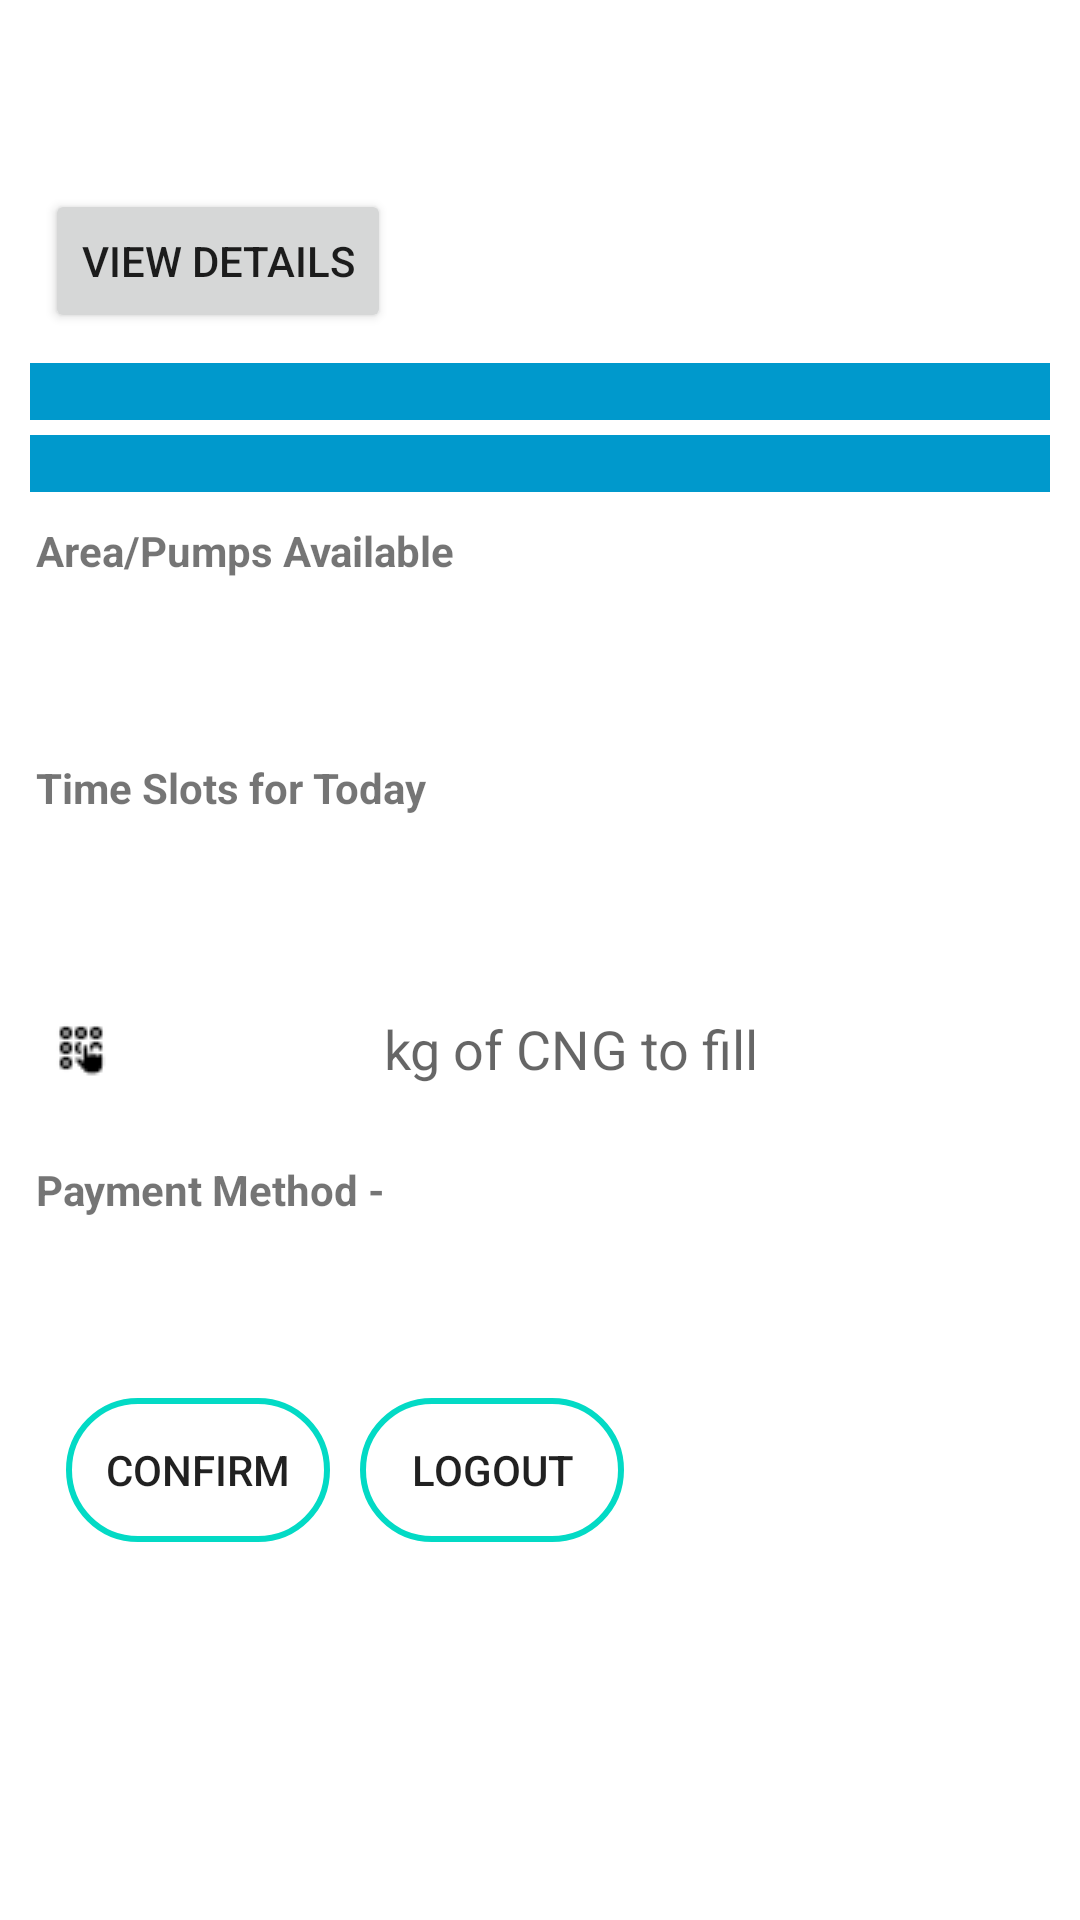

Layout XML and referenced resources for this Android screen:
<!-- AndroidManifest.xml: application theme Theme.CNG_GAS -->
<!-- res/layout/activity_main2.xml -->
<?xml version="1.0" encoding="utf-8"?>
<ScrollView xmlns:android="http://schemas.android.com/apk/res/android"
    xmlns:app="http://schemas.android.com/apk/res-auto"
    xmlns:tools="http://schemas.android.com/tools"
    android:layout_width="match_parent"
    android:background="@drawable/g3"
    android:layout_height="match_parent"

    tools:context=".MainActivity2">

    <LinearLayout
        android:layout_width="match_parent"
        android:layout_height="match_parent"
        android:layout_margin="10dp"
        android:orientation="vertical">

            <TextView
                android:layout_width="wrap_content"
                android:layout_height="wrap_content"
                android:paddingLeft="5dp"
                android:id="@+id/date"
                android:textStyle="bold"
                android:layout_marginTop="5dp"
                android:textColor="@android:color/holo_red_dark"
                />

        <TextView
            android:layout_width="wrap_content"
            android:layout_height="wrap_content"
            android:paddingLeft="5dp"
            android:textStyle="bold"
            android:id="@+id/price"
            android:layout_marginTop="5dp"
            android:textColor="@android:color/holo_red_dark"
            />

        <Button
            android:layout_width="wrap_content"
            android:layout_margin="5dp"
            android:text="View Details"

            android:layout_height="wrap_content"
            android:onClick="viewareacode"
            ></Button>




        <TextView
            android:layout_width="match_parent"
            android:background="@android:color/holo_blue_light"
            android:layout_height="wrap_content"
            android:paddingLeft="5dp"
            android:visibility="gone"
            android:id="@+id/stock1"
            android:layout_marginTop="5dp"

            />

        <TextView
            android:layout_width="match_parent"
            android:background="@android:color/holo_blue_light"
            android:layout_height="wrap_content"
            android:paddingLeft="5dp"
            android:id="@+id/stock2"
            android:visibility="gone"
            android:layout_marginTop="5dp"

            />





        <TextView
            android:id="@+id/upino"
            android:layout_width="match_parent"
            android:layout_height="wrap_content"
            android:layout_marginTop="5dp"
            android:background="@android:color/holo_blue_dark"
            android:paddingLeft="5dp"
            android:textColor="@android:color/white"
            />

        <TextView
        android:layout_width="match_parent"
        android:background="@android:color/holo_blue_dark"
        android:layout_height="wrap_content"
        android:paddingLeft="5dp"

        android:layout_marginTop="5dp"
        android:id="@+id/upiid"
        android:textColor="@android:color/white"
        />


    <LinearLayout
        android:layout_width="match_parent"
        android:layout_height="wrap_content"
        android:layout_marginTop="10dp"
        android:layout_marginLeft="2dp"
        android:layout_marginRight="2dp"
        android:orientation="vertical">

        <TextView
            android:layout_width="wrap_content"
            android:layout_height="wrap_content"
            android:textStyle="bold"
            android:text="Area/Pumps Available "

            />

        <Spinner
            android:id="@+id/areas"
            android:layout_marginTop="10dp"
            android:layout_width="match_parent"
            android:layout_height="35dp"
            android:padding="5dp"
            android:backgroundTint="@android:color/white"

            android:background="@drawable/et_style"
            android:layout_marginBottom="5dp"
            android:textAlignment="center"></Spinner>


        <TextView
            android:layout_width="wrap_content"
            android:layout_height="wrap_content"
            android:text="Time Slots for Today"
            android:textStyle="bold"
            android:layout_marginTop="10dp" />
        <Spinner
            android:backgroundTint="@android:color/white"

            android:id="@+id/slots"
            android:layout_marginTop="10dp"
            android:layout_width="match_parent"
            android:layout_height="35dp"
            android:padding="5dp"
            android:background="@drawable/et_style"
            android:layout_marginBottom="5dp"
            android:textAlignment="center">
        </Spinner>


        <EditText
            android:hint="kg of CNG to fill"
            android:layout_marginTop="10dp"
            android:id="@+id/kg"
            android:layout_width="match_parent"
            android:layout_height="35dp"
            android:backgroundTint="@android:color/white"
            android:padding="5dp"
            android:drawableLeft="@drawable/phone"
            android:background="@drawable/et_style"
            android:layout_below="@+id/img"
            android:layout_marginBottom="5dp"
            android:textAlignment="center"
            android:inputType="number"
            ></EditText>

        <TextView
            android:layout_width="wrap_content"
            android:layout_height="wrap_content"
            android:layout_marginTop="15dp"
            android:textStyle="bold"
            android:text="Payment Method - " />
        <Spinner
            android:id="@+id/pays"
            android:hint="kg of CNG to fill"
            android:layout_marginTop="10dp"

            android:layout_width="match_parent"
            android:layout_height="35dp"
            android:padding="5dp"
            android:backgroundTint="@android:color/white"
            android:background="@drawable/et_style"
            android:layout_marginBottom="5dp"
            android:textAlignment="center"

            >
        </Spinner>

        <LinearLayout
            android:layout_width="wrap_content"
            android:layout_margin="5dp"
            android:layout_height="wrap_content"
            android:orientation="horizontal">

            <Button
                android:layout_width="wrap_content"
                android:onClick="Confirm"
                android:layout_margin="5dp"
                android:background="@drawable/et_style"
                android:layout_height="wrap_content"
                android:text="confirm" />

            <Button
                android:layout_width="wrap_content"
                android:onClick="Logout"
                android:background="@drawable/et_style"
                android:layout_margin="5dp"
                android:layout_height="wrap_content"
                android:text="Logout" />

        </LinearLayout>


    </LinearLayout>

    </LinearLayout>

</ScrollView>
<!-- resources referenced by this layout -->
<resources>
  <!-- drawable et_style (drawable) -->
  <?xml version="1.0" encoding="utf-8"?>
  <shape xmlns:android="http://schemas.android.com/apk/res/android" android:shape="rectangle">
      <stroke
          android:width="2dp"
          android:color="#FF03DAC5" />
      <corners android:radius="50dp"/>
  </shape>
  <!-- drawable phone: png bitmap (drawable, 365 bytes) -->
  <style name="Theme.CNG_GAS" parent="Theme.MaterialComponents.DayNight.DarkActionBar">
          
          <item name="colorPrimary">@color/teal_200</item>
          <item name="colorPrimaryVariant">@color/teal_200</item>
          <item name="colorOnPrimary">@color/white</item>
  
          
          <item name="android:statusBarColor" tools:targetApi="l">?attr/colorPrimaryVariant</item>
          
      </style>
  <!-- not gathered from this repository: default colours our renderer supplied (Android Studio template values) -->
  <color name="teal_200">#FF03DAC5</color>
  <color name="white">#FFFFFFFF</color>
</resources>
